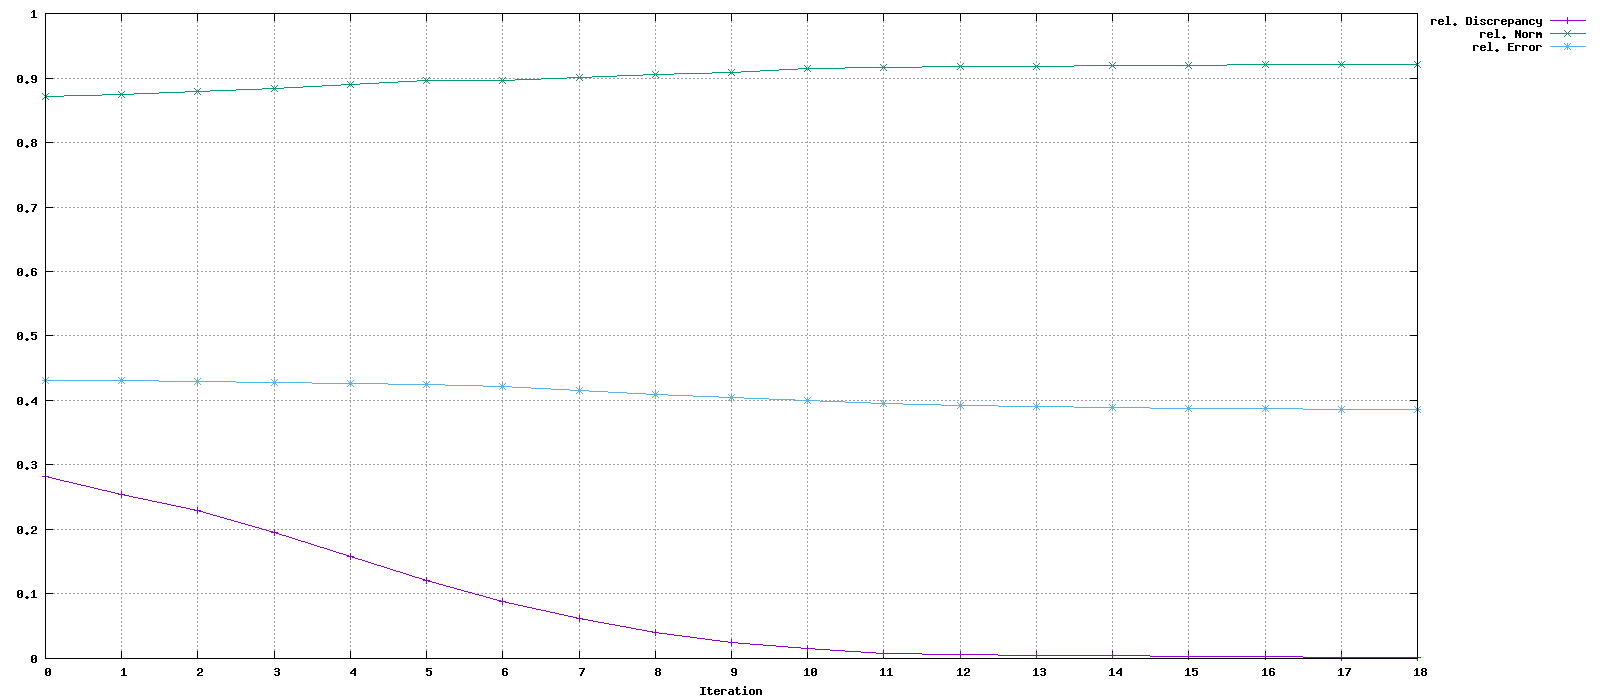

The file beside this chart, header and first rows:
Iteration, rel. Discrepancy, rel. Norm, rel. Error
0, 0.2826, 0.8712, 0.4316
1, 0.2542, 0.8751, 0.4305
2, 0.2287, 0.8787, 0.4294
3, 0.1952, 0.8837, 0.428
4, 0.158, 0.8896, 0.4263
5, 0.1211, 0.8957, 0.4242
6, 0.08837, 0.8959, 0.4213
7, 0.06144, 0.9006, 0.4154
8, 0.04037, 0.9054, 0.4096
9, 0.02526, 0.9092, 0.4048
10, 0.01504, 0.915, 0.3996
11, 0.008505, 0.9163, 0.3947
12, 0.006266, 0.9177, 0.3928
13, 0.004888, 0.918, 0.3909
14, 0.00389, 0.9188, 0.3896
15, 0.003093, 0.9201, 0.3879
16, 0.002575, 0.9202, 0.3871
17, 0.00219, 0.921, 0.3861
18, 0.001998, 0.921, 0.3858
